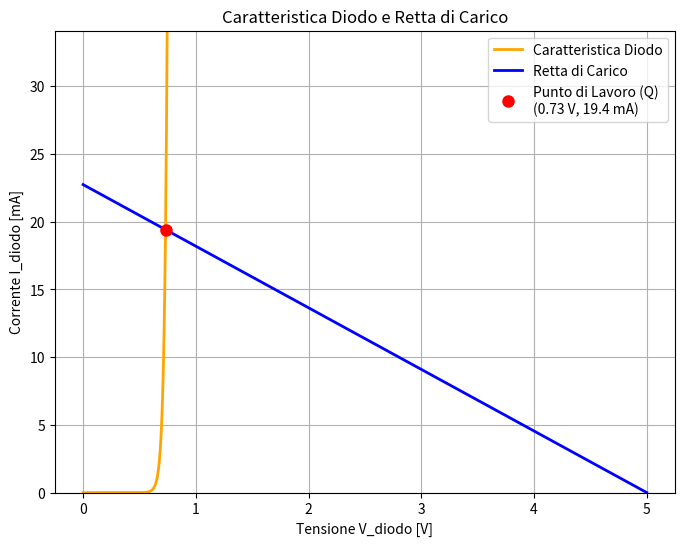

This figure's Python source:
import numpy as np
import matplotlib.pyplot as plt
from scipy.optimize import fsolve

# Calcolo della tensione termica
q = 1.602E-19
T = 300
k_boltzman = 1.38E-23

V_termica = k_boltzman * T / q
print("V_T=", V_termica)

I_sat = 1E-14

# Parametri del circuito (Aggiunti)
V_cc = 5.0  # Tensione di alimentazione [V]
R = 220.0   # Resistenza di limitazione [Ohm]

V_start = 0
V_stop = 0.77
punti_di_calcolo = 1000

# Creo una sequenza di mille valori di tensione per l'asse X
V_diodo = np.linspace(V_start, V_stop, punti_di_calcolo)

# 1. Calcolo la corrente del diodo (Curva)
I_diodo = I_sat * np.exp(V_diodo / V_termica)

# 2. Calcolo la corrente della retta di carico (Retta)
I_carico = (V_cc - V_diodo) / R

# 3. Ricerca del Punto di Lavoro (Q-Point)
# Definisco una funzione che rappresenta la differenza tra le due correnti
# L'intersezione si ha quando questa differenza è zero.
def eq_intersezione(V):
    return I_sat * np.exp(V / V_termica) - (V_cc - V) / R

# Uso fsolve per trovare lo zero della funzione, partendo da un'ipotesi di 0.7V
V_Q = fsolve(eq_intersezione, 0.7)[0]
I_Q = (V_cc - V_Q) / R

print(f"\n--- Punto di Lavoro (Q-Point) ---")
print(f"Tensione V_Q = {V_Q:.4f} V")
print(f"Corrente I_Q = {I_Q*1000:.4f} mA\n")


# 4. Disegno il grafico
plt.figure(figsize=(8, 6))

# Traccio la curva del diodo
plt.plot(V_diodo, I_diodo * 1000, color="orange", linewidth=2, label="Caratteristica Diodo")


# Creo una sequenza di mille valori di tensione per l'asse X
V = np.linspace(V_start, 5, punti_di_calcolo)
# 2. Calcolo la corrente della retta di carico (Retta)
I_carico = (V_cc - V) / R

# Traccio la retta di carico
plt.plot(V, I_carico * 1000, color="blue", linewidth=2, label="Retta di Carico")

# Evidenzio il punto di lavoro con un pallino rosso
etichetta_Q = f'Punto di Lavoro (Q)\n({V_Q:.2f} V, {I_Q*1000:.1f} mA)'
plt.plot(V_Q, I_Q * 1000, 'ro', markersize=8, label=etichetta_Q)

# Imposto i limiti dell'asse Y per inquadrare bene l'intersezione
# ed escludere i valori troppo alti dell'esponenziale a destra del grafico
plt.ylim(0, max(I_carico * 1000) * 1.5)

# Dettagli estetici
plt.title("Caratteristica Diodo e Retta di Carico")
plt.xlabel('Tensione V_diodo [V]')
plt.ylabel('Corrente I_diodo [mA]')
plt.legend()
plt.grid(True)
plt.show()
